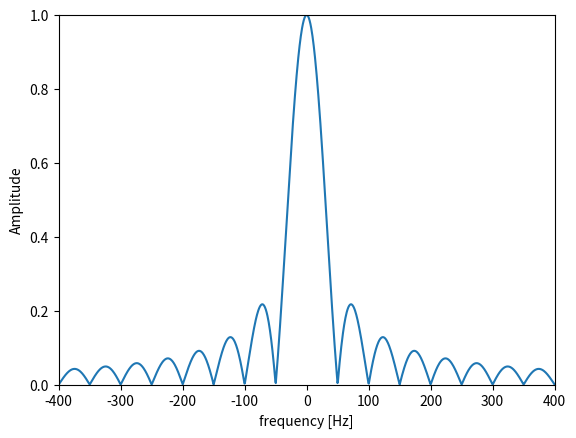

This chart was generated by the following Python code:
import numpy as np
import matplotlib.pyplot as plt


# declare
fs = 44100
N = np.round(fs * 0.02)
fft_size = 65536
win_rect = np.ones(int(N))

# calc
W_rec = np.fft.fftshift(np.abs(np.fft.fft(win_rect, fft_size)))
W_rec = W_rec / np.max(W_rec)

# output
w = np.arange(0, fft_size) / fft_size * fs - fs / 2
plt.plot(w, W_rec)
plt.xlim(-400, 400)
plt.ylim(0, 1)
plt.xlabel("frequency [Hz]")
plt.ylabel("Amplitude")
plt.show()
